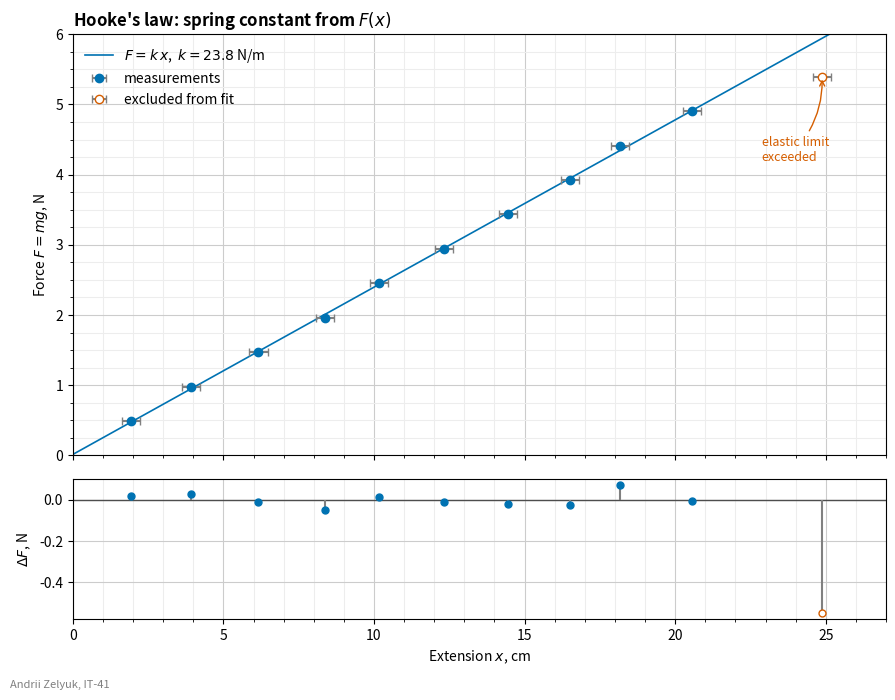

Source code (Python):
import matplotlib.pyplot as plt
import numpy as np
from matplotlib.ticker import MultipleLocator

STUDENT_NAME = "Andrii Zelyuk"   # ім'я та прізвище транслітерацією
STUDENT_GROUP = "IT-41"   # група

rng = np.random.default_rng(45)
# лабораторна робота: розтягнення пружини під вагою вантажів
mass = np.arange(50, 551, 50) / 1000            # маса вантажу, кг
g = 9.81
force = mass * g                                 # сила, Н
k_true = 24.0                                    # жорсткість пружини, Н/м
x = force / k_true * 100 + rng.normal(0, 0.25, size=mass.size)   # видовження, см
x[-1] += 2.4     # останній вантаж: пружина вийшла за межу пружності
x_err = 0.3      # похибка лінійки, см

MAIN = "#0072B2"
EXCLUDED = "#D55E00"

# найменші квадрати за всіма точками, крім останньої: F = slope * x + intercept
fit_x, fit_f = x[:-1], force[:-1]
slope, intercept = np.polyfit(fit_x, fit_f, 1)
k = slope * 100                                  # Н/см -> Н/м
residuals = force - (slope * x + intercept)

fig, (ax, ax_res) = plt.subplots(
    2, 1, figsize=(9, 7), sharex=True, gridspec_kw={"height_ratios": [3, 1]}
)

ax.axline((0, intercept), slope=slope, color=MAIN, linewidth=1.2,
          label=rf"$F = k\,x$,  $k = {k:.1f}$ N/m")
ax.errorbar(fit_x, fit_f, xerr=x_err, fmt="o", color=MAIN, ecolor="0.5", capsize=3,
            label="measurements")
ax.errorbar(x[-1], force[-1], xerr=x_err, fmt="o", color=EXCLUDED, ecolor="0.5",
            capsize=3, markerfacecolor="white", label="excluded from fit")
ax.annotate("elastic limit\nexceeded", xy=(x[-1], force[-1]),
            xytext=(x[-1] - 2, force[-1] - 1.2), color=EXCLUDED, fontsize=9,
            arrowprops={"arrowstyle": "->", "color": EXCLUDED,
                        "connectionstyle": "arc3,rad=0.2"})

ax.set_xlim(0, 27)
ax.set_ylim(0, 6)
ax.set_ylabel("Force $F = mg$, N")
ax.legend(loc="upper left", frameon=False)
ax.set_title(r"Hooke's law: spring constant from $F(x)$", loc="left", fontweight="bold")

# залишки: виміряна сила мінус значення на прямій
ax_res.axhline(0, color="0.3", linewidth=1)
ax_res.vlines(x, 0, residuals, color="0.5", linewidth=1.5)
ax_res.plot(x[:-1], residuals[:-1], "o", color=MAIN, markersize=5)
ax_res.plot(x[-1], residuals[-1], "o", color=EXCLUDED, markerfacecolor="white", markersize=5)
ax_res.set_ylabel(r"$\Delta F$, N")
ax_res.set_xlabel("Extension $x$, cm")

# поділки: основні 5 см і 1 Н, допоміжні 1 см і 0.25 Н; сітка для обох
ax_res.xaxis.set_major_locator(MultipleLocator(5))
ax_res.xaxis.set_minor_locator(MultipleLocator(1))
ax.yaxis.set_major_locator(MultipleLocator(1))
ax.yaxis.set_minor_locator(MultipleLocator(0.25))
for axis in (ax, ax_res):
    axis.grid(which="major", color="0.8")
    axis.grid(which="minor", color="0.93")

fig.text(0.01, 0.01, f"{STUDENT_NAME}, {STUDENT_GROUP}", fontsize=8, color="gray")
fig.tight_layout(rect=(0, 0.02, 1, 1))

fig.savefig("task_5.png", dpi=100)
plt.show()
